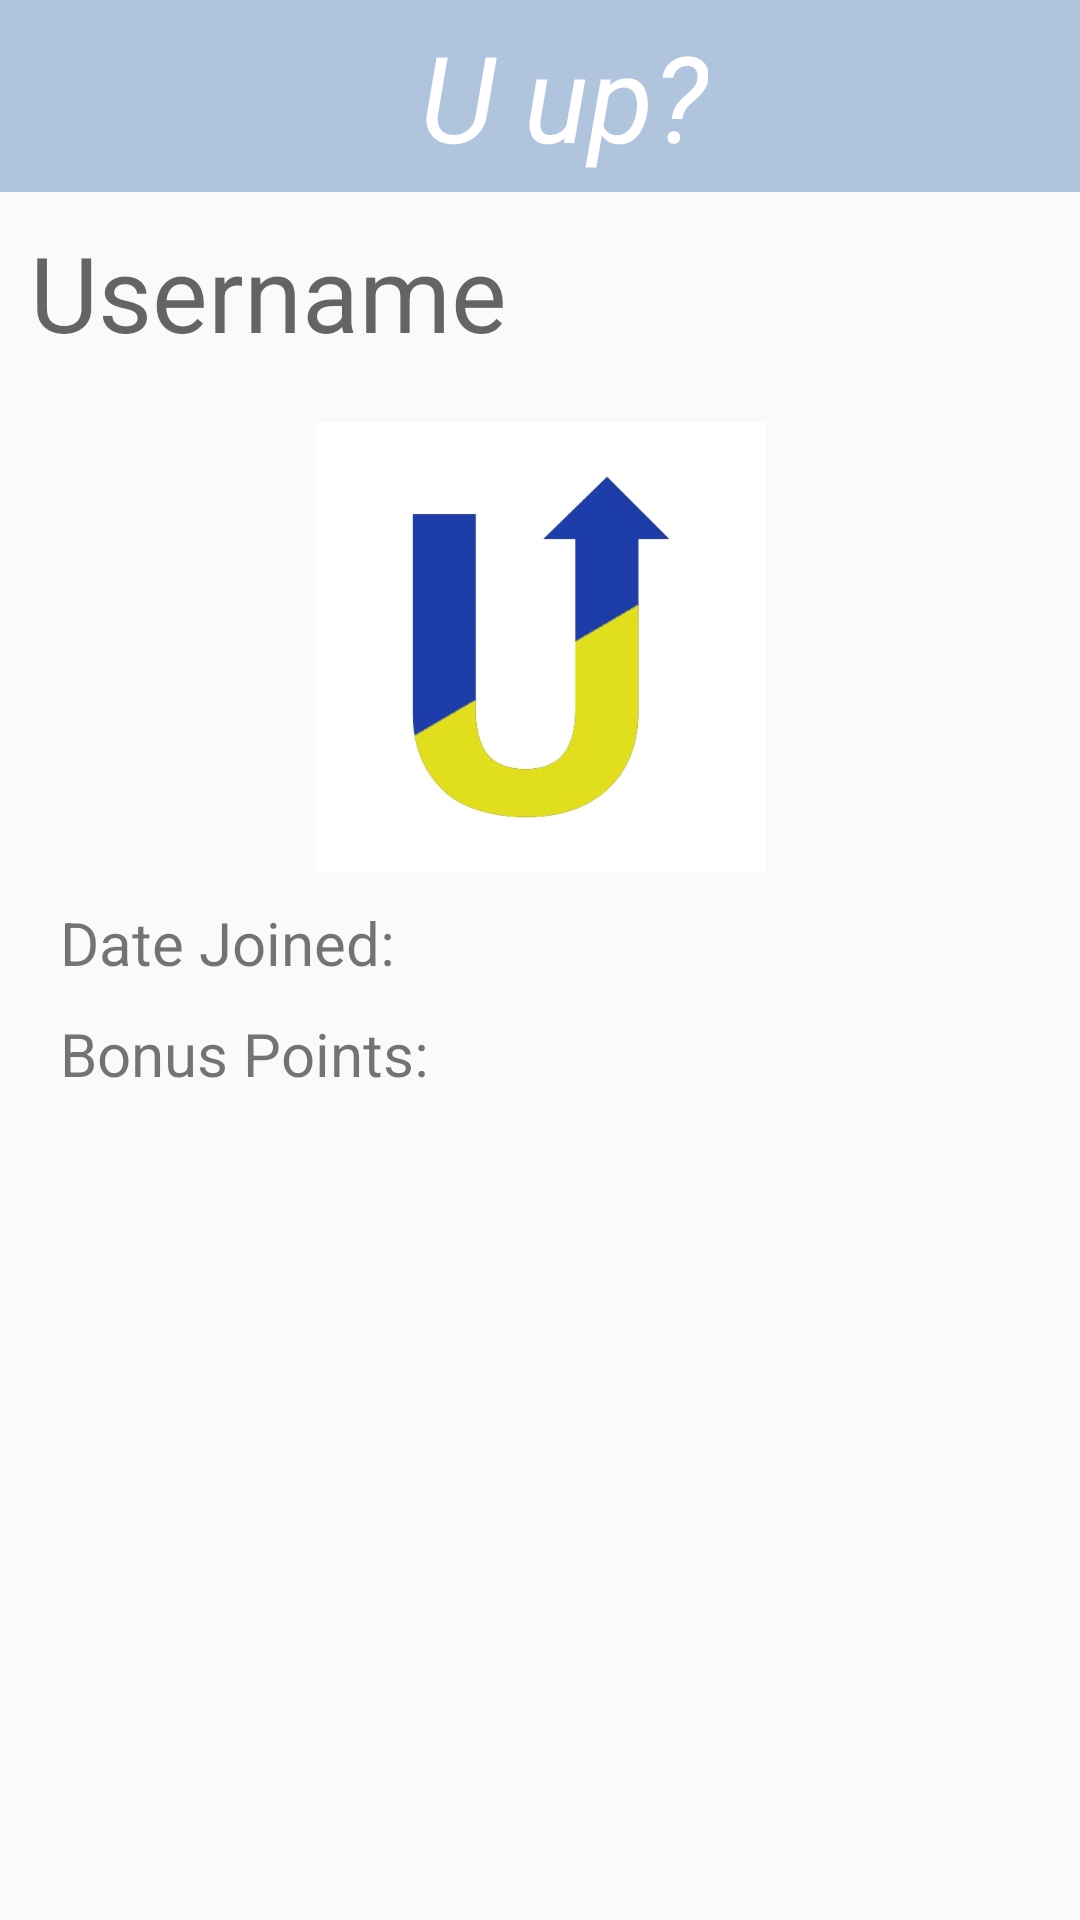

Here is an Android app screen rendered from its layout file. Give the layout XML and the strings, colors and styles it references.
<!-- AndroidManifest.xml: application theme Theme.AppCompat.Light.NoActionBar -->
<!-- res/layout/user_profile.xml -->
<?xml version="1.0" encoding="utf-8"?>
<LinearLayout xmlns:android="http://schemas.android.com/apk/res/android"
    xmlns:app="http://schemas.android.com/apk/res-auto"
    android:layout_width="match_parent"
    android:layout_height="match_parent"
    android:orientation="vertical">

    <include
        android:id="@+id/user_toolbar"
        layout="@layout/user_toolbar"
        />

    <TextView
        android:id="@+id/username"
        android:layout_width="match_parent"
        android:layout_height="wrap_content"
        android:layout_margin="10dp"
        android:hint="@string/Username"
        android:textSize="35sp" />

    <androidx.constraintlayout.widget.ConstraintLayout
        android:layout_width="match_parent"
        android:layout_height="match_parent"
        android:layout_margin="10dp">

        <ImageView
            android:id="@+id/imageView5"
            android:layout_width="500dp"
            android:layout_height="150dp"
            android:contentDescription="@string/PP_placeholder"
            app:layout_constraintEnd_toEndOf="parent"
            app:layout_constraintStart_toStartOf="parent"
            app:layout_constraintTop_toTopOf="parent"
            app:srcCompat="@drawable/ukraine_uuplogo" />

        <TextView
            android:id="@+id/bonusPoints"
            android:layout_width="match_parent"
            android:layout_height="wrap_content"
            android:layout_margin="10dp"
            android:text="@string/bonus_points_up"
            android:textSize="20sp"
            app:layout_constraintEnd_toEndOf="parent"
            app:layout_constraintStart_toStartOf="parent"
            app:layout_constraintTop_toBottomOf="@+id/dateJoinTextView" />

        <TextView
            android:id="@+id/dateJoinTextView"
            android:layout_width="match_parent"
            android:layout_height="wrap_content"
            android:layout_margin="10dp"
            android:text="@string/date_joined_up"
            android:textSize="20sp"
            app:layout_constraintEnd_toEndOf="parent"
            app:layout_constraintStart_toStartOf="parent"
            app:layout_constraintTop_toBottomOf="@+id/imageView5" />
    </androidx.constraintlayout.widget.ConstraintLayout>

</LinearLayout>
<!-- res/layout/user_toolbar.xml (included above) -->
<?xml version="1.0" encoding="utf-8"?>
<androidx.appcompat.widget.Toolbar xmlns:android="http://schemas.android.com/apk/res/android"
    xmlns:app="http://schemas.android.com/apk/res-auto"
    android:layout_width="match_parent"
    android:layout_height="wrap_content"
    android:elevation="4dp"
    android:theme="@style/Theme.Material3.DynamicColors.DayNight"
    android:id="@+id/user_toolbar"
    android:background="@color/LightSteelBlue">

    <androidx.constraintlayout.widget.ConstraintLayout
        android:layout_width="match_parent"
        android:layout_height="match_parent">

        <TextView
            android:layout_width="wrap_content"
            android:layout_height="wrap_content"
            android:gravity="center"
            android:text="@string/u_up"
            android:textColor="@color/white"
            android:textSize="40sp"
            android:textStyle="italic"
            app:layout_constraintBottom_toBottomOf="parent"
            app:layout_constraintEnd_toEndOf="parent"
            app:layout_constraintStart_toStartOf="parent"
            app:layout_constraintTop_toTopOf="parent" />

        <ImageButton
            android:id="@+id/back_button_user"
            android:contentDescription="@string/backButtonDescription"
            android:layout_width="wrap_content"
            android:layout_height="wrap_content"
            android:src="@drawable/back_arrow"
            android:background="@null"
            app:layout_constraintBottom_toBottomOf="parent"
            app:layout_constraintStart_toStartOf="parent"
            app:layout_constraintTop_toTopOf="parent" />

    </androidx.constraintlayout.widget.ConstraintLayout>

</androidx.appcompat.widget.Toolbar>
<!-- resources referenced by this layout -->
<resources>
  <color name="LightSteelBlue">#B0C4DE</color>
  <color name="white">#FFFFFFFF</color>
  <!-- drawable ukraine_uuplogo: jpeg bitmap (drawable, 21387 bytes) -->
  <string name="PP_placeholder">Placeholder for profile pictures</string>
  <string name="Username">Username</string>
  <string name="backButtonDescription">Back Button to go to previous activity</string>
  <string name="bonus_points_up">Bonus Points:</string>
  <string name="date_joined_up">Date Joined:</string>
  <string name="u_up">U up?</string>
</resources>
